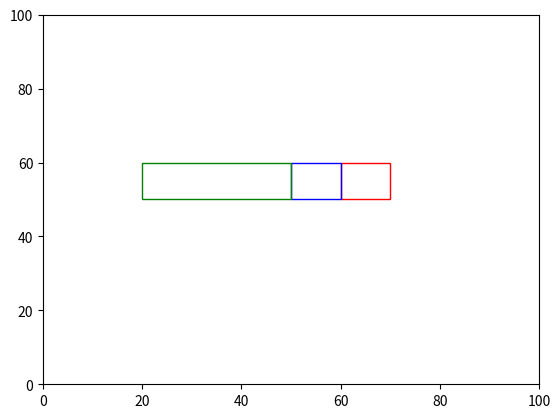

Source code (Python):
from __future__ import annotations
import numpy as np
import matplotlib.pyplot as plt
import matplotlib.animation
import matplotlib.patches as patches

class World():
    """contains references to all the important stuff in the simulation"""

    NUM_FISHES = 64
    SIZE = 100

    def __init__(self):
        self.fishes: list[Fish] = []
        self.turbines: list[Turbine] = []

    def add_turbine(self, position, color='red'):
        turbine = Turbine(position, color)
        self.turbines.append(turbine)

# class Turbine():
# 	def __init__(self, position, color='red'):
# 		self.position = np.array(position)
# 		self.color = color

class Turbine:
    def __init__(self, points, color='red'):
        self.points = points
        self.color = color

def distance_between(fishA: Fish, fishB: Fish) -> float:
    return np.linalg.norm(fishA.position - fishB.position)

# for determining fish that are within model component boxes
def fish_within(point, vertices):
    x, y = point
    n = len(vertices)
    inside = False

    for i in range(n):
        j = (i + 1) % n
        xi, yi = vertices[i]
        xj, yj = vertices[j]

        if yi <= y < yj or yj <= y < yi:
            if x > (xj - xi) * (y - yi) / (yj - yi) + xi:
                inside = not inside

    return inside

def desired_new_heading(fish: Fish, world: World):

    # find all pairwise distances
    others: list[(Fish, float)] = []

    for other in world.fishes:
        if other is not fish:
            others.append((other, distance_between(fish, other)))

    # Compute repulsion

    # use this to make sure we're not messing with float comparison to decide
    # whether we had something inside the repulsion distance:
    repulsion_found = False
    repulsion_direction = np.array([0.0, 0.0])
    avoidance_direction = np.array([0.0, 0.0])
    turbine_repulsion_found = False
    avoidance_probability = 0.5

    for other, distance in others:
        if distance <= Fish.REPULSION_DISTANCE:
            repulsion_found = True
            vector_difference = other.position - fish.position
            repulsion_direction -= (vector_difference / np.linalg.norm(vector_difference))

    if repulsion_found:
        return repulsion_direction / np.linalg.norm(repulsion_direction)

    # using the same strategy as the repulsion between fish and its neighbors, I am
    # trying to repulse fish and the turbine
    # the strength between the two should depend on the inverse proportion to the distance,
    # the closer fish are to the turbine, the more immediate and abrupt the avoidance is
    # the reaction distance is set to 15 as an arbitrary number
    alpha = 2
    beta = 5

    for turbine in world.turbines:
        if turbine.color == 'red':
            for i in range(4):
                vector_to_fish = fish.position - turbine.points[i]
                distance_to_turbine = np.linalg.norm(vector_to_fish)

                # Loop through time steps within the 15 radius
                for time_step in range(1, Fish.NUM_TIME_STEPS + 1):
                    # Generate detection probability for each time step
                    beta_random = np.random.beta(alpha, beta)

                    # Check if fish is within the 15 radius
                    if distance_to_turbine <= 10:
                        # Check if detection probability is greater than avoidance_probability
                        if beta_random > avoidance_probability:
                            avoidance_strength = 1 / distance_to_turbine
                            avoidance_direction += (vector_to_fish / distance_to_turbine) * avoidance_strength
                            turbine_repulsion_found = True
                            break

                # Handle avoidance based on the flag
                # if avoidance_flag:
                #     return avoidance_direction / np.linalg.norm(avoidance_direction)

        # This section is to mimic the collisions occurring between fish and the turbine
        # right now the code is set for fish to bounce back by applying their heading to -1
        # could potentially keep the same or do a reflection equation
        if turbine.color == 'red':
            turbine_left_x = min(p[0] for p in turbine.points)
            turbine_right_x = max(p[0] for p in turbine.points)
            turbine_bottom_y = min(p[1] for p in turbine.points)
            turbine_top_y = max(p[1] for p in turbine.points)

            if (fish.position[0] >= turbine_left_x and fish.position[0] <= turbine_right_x and
                    fish.position[1] >= turbine_bottom_y and fish.position[1] <= turbine_top_y):
                fish.heading *= -1

    if turbine_repulsion_found:
        return avoidance_direction / np.linalg.norm(avoidance_direction)

    # If we didn't find anything within the repulsion distance, then we
    # do attraction distance and orientation distance.
    # It's an unweighted sum of all the unit vectors:
    # + pointing towards other fish inside ATTRACTION_DISTANCE
    # + pointing in the same direction as other fish inside ORIENTATION_DISTANCE

    # original code was an unweighted sum, now included ATTRACTION_ALIGNMENT_WEIGHT
    # 1 being all attraction, 0 being all alignment
    attraction_orientation_found = False
    attraction_orientation_direction = np.array([0.0, 0.0])
    for other, distance in others:
        if distance <= Fish.ATTRACTION_DISTANCE:
            attraction_orientation_found = True
            new_direction = (other.position - fish.position)
            attraction_orientation_direction += (Fish.ATTRACTION_ALIGNMENT_WEIGHT * new_direction / np.linalg.norm(new_direction))

        if distance <= Fish.ORIENTATION_DISTANCE:
            attraction_orientation_found = True
            attraction_orientation_direction += (1 - Fish.ATTRACTION_ALIGNMENT_WEIGHT) * other.heading

    # if fish are informed, an informed direction is calculated by multiplying the direction and weight
    # the new informed direction is applied to the attraction/alignment direction where 1 is informed_fish are
    # considering only the desired direction and 0 is informed_fish ignore their desired direction and resume
    # schooling behaviors
    if fish.informed:
        informed_direction = Fish.DESIRED_DIRECTION * Fish.DESIRED_DIRECTION_WEIGHT
        attraction_orientation_direction = informed_direction + (1 - Fish.DESIRED_DIRECTION_WEIGHT) * attraction_orientation_direction

    if attraction_orientation_found:
        norm = np.linalg.norm(attraction_orientation_direction)
        if norm != 0.0:
            return attraction_orientation_direction / norm

    return None

def rotate_towards(v_from, v_towards, max_angle):
    """
    Rotates v_from towards v_towards

    Assumes the angle between vector and towards is greater than max angle
    Assumes v_from and v_towards are not parallel or anti-parallel
    Assumes both vectors are unit length
    """
    # v_prime is perpendicular to v_from, in the plane defined by
    # v_from and v_towards. so v_from and v_prime are perpendicular unit
    # vectors that span this plane, and we can rotate v_from towards v_towards
    # by finding the appropriate coordinate weights
    v_prime = v_towards - v_towards * np.dot(v_from, v_towards)
    v_prime = v_prime / np.linalg.norm(v_prime)

    return v_from * np.cos(max_angle) + v_prime * np.sin(max_angle)

class Fish():
    """main agent of the model"""

    # Constants:
    REPULSION_DISTANCE = 1
    ATTRACTION_DISTANCE = 15
    ORIENTATION_DISTANCE = 10
    REPULSION_DISTANCE_FROM_TURBINE = 20
    ATTRACTION_ALIGNMENT_WEIGHT = 0.5
    MAX_TURN = 0.1
    TURN_NOISE_SCALE = 0.1 # standard deviation in noise
    SPEED = 1.0
    DESIRED_DIRECTION = np.array([1, 0]) # Desired direction of informed fish is towards the right when [1, 0]
    DESIRED_DIRECTION_WEIGHT = 0.5 # Weighting term is strength between swimming
                                    # towards desired direction and schooling (1 is all desired direction, 0 is all
                                    # schooling and ignoring desired ditrection
    FLOW_VECTOR = np.array([1, 0])
    FLOW_SPEED = 0.1
    NUM_TIME_STEPS = 500

    def __init__(self, position, heading, informed=False):
        """initial values for position and heading
        setting up the informed fish from a subset of NUM_FISHES
        pink fish are informed, but fish are uninformed"""
        self.position = position
        self.heading = heading
        self.informed = informed
        self.color = 'pink' if informed else 'blue'
        self.all_fish_left = False
        self.left_environment = False

    def move(self):
        self.position += self.heading * Fish.SPEED

        # Applies circular boundary conditions without worrying about
        # heading decisions.
        # self.position = np.mod(self.position, World.SIZE)

        # periodic boundaries for only top and bottom?
        self.position[1] = self.position[1] % World.SIZE

        # for checking if all fish left the environment
        if self.position[0] < 0 or self.position[0] > World.SIZE:
            self.left_environment = True

    def update_heading(self, new_heading):
        """Assumes self.heading and new_heading are unit vectors"""

        if new_heading is not None:

            # adding flow to fish's movement including the speed and direction
            # need to figure out how to update fish's collision immediately
            # when flow is in place
            new_heading += Fish.FLOW_VECTOR * Fish.FLOW_SPEED

            noise = np.random.normal(0, Fish.TURN_NOISE_SCALE, 2) # adding noise to new_heading
            noisy_new_heading = new_heading + noise # new_heading is combined with generated noise

            dot = np.dot(noisy_new_heading, self.heading)
            dot = min(1.0, dot)
            dot = max(-1.0, dot)
            angle_between = np.arccos(dot)
            if angle_between > Fish.MAX_TURN:
                noisy_new_heading = rotate_towards(self.heading, noisy_new_heading, Fish.MAX_TURN)

            self.heading = noisy_new_heading

def main():
    # initialize the world and all the fish
    world = World()
    fish_in_zoi = set()
    fish_in_ent = set()
    frame_number = 0

    world.add_turbine([(60, 50), (70, 50), (70, 60), (60, 60)], color='red')  # bottom-left, bottom-right, top-right, top-left
    world.add_turbine([(50, 50), (60, 50), (60, 60), (50, 60)], color='blue')
    world.add_turbine([(50, 60), (50, 50), (20, 50), (20, 60)], color='green')

    for f in range(10):
        # world.fishes.append(Fish((np.random.rand(2)) * World.SIZE, np.random.rand(2), informed=True))
        initial_position = np.array([np.random.uniform(0, 10), np.random.rand() * World.SIZE])
        world.fishes.append(Fish(initial_position, np.random.rand(2), informed=True)) # Subsets the informed fish
                                                                                    # and makes them start to the left of environment

    for f in range(World.NUM_FISHES - 10):
        # world.fishes.append(Fish((np.random.rand(2)) * World.SIZE, np.random.rand(2), informed=False))
        initial_position = np.array([np.random.uniform(0, 10), np.random.rand() * World.SIZE])
        world.fishes.append(Fish(initial_position, np.random.rand(2), informed=False)) # The remaining fish that are not informed are
                                                                                    # also set to the left of the environment
    # for f in range(World.NUM_FISHES):
    # 	world.fishes.append(Fish((np.random.rand(2))*World.SIZE, np.random.rand(2)))

    fig, ax = plt.subplots()
    x, y = [],[]
    sc = ax.scatter(x,y,s=5)

    turbine_patches = [
        patches.Polygon(turbine.points, edgecolor=turbine.color, facecolor='none')
        for turbine in world.turbines
    ]

    for patch in turbine_patches:
        ax.add_patch(patch)
    plt.xlim(0, World.SIZE)
    plt.ylim(0, World.SIZE)

    def animate(_):
        nonlocal frame_number

        # for determining if fish are within each model component
        for f_num, f in enumerate(world.fishes):
            for turbine in world.turbines:
                if turbine.color == 'green' and fish_within(f.position, turbine.points):
                    fish_in_zoi.add(f_num)

                if turbine.color == 'blue' and fish_within(f.position, turbine.points):
                    fish_in_ent.add(f_num)

        x = [f.position[0] for f in world.fishes]
        y = [f.position[1] for f in world.fishes]
        sc.set_offsets(np.c_[x, y])

        for f in world.fishes:
            f.update_heading(desired_new_heading(f, world))
        for f in world.fishes:
            f.move()

        colors = [f.color for f in world.fishes]
        sc.set_color(colors)

        world.all_fish_left = all(f.left_environment for f in world.fishes)
        if world.all_fish_left:
            print("All fish have left the environment in frame", frame_number)

        if world.all_fish_left:
            ani.event_source.stop()

        frame_number += 1

    ani = matplotlib.animation.FuncAnimation(fig, animate, frames=2, interval=100, repeat=True)
    plt.show()

main()
